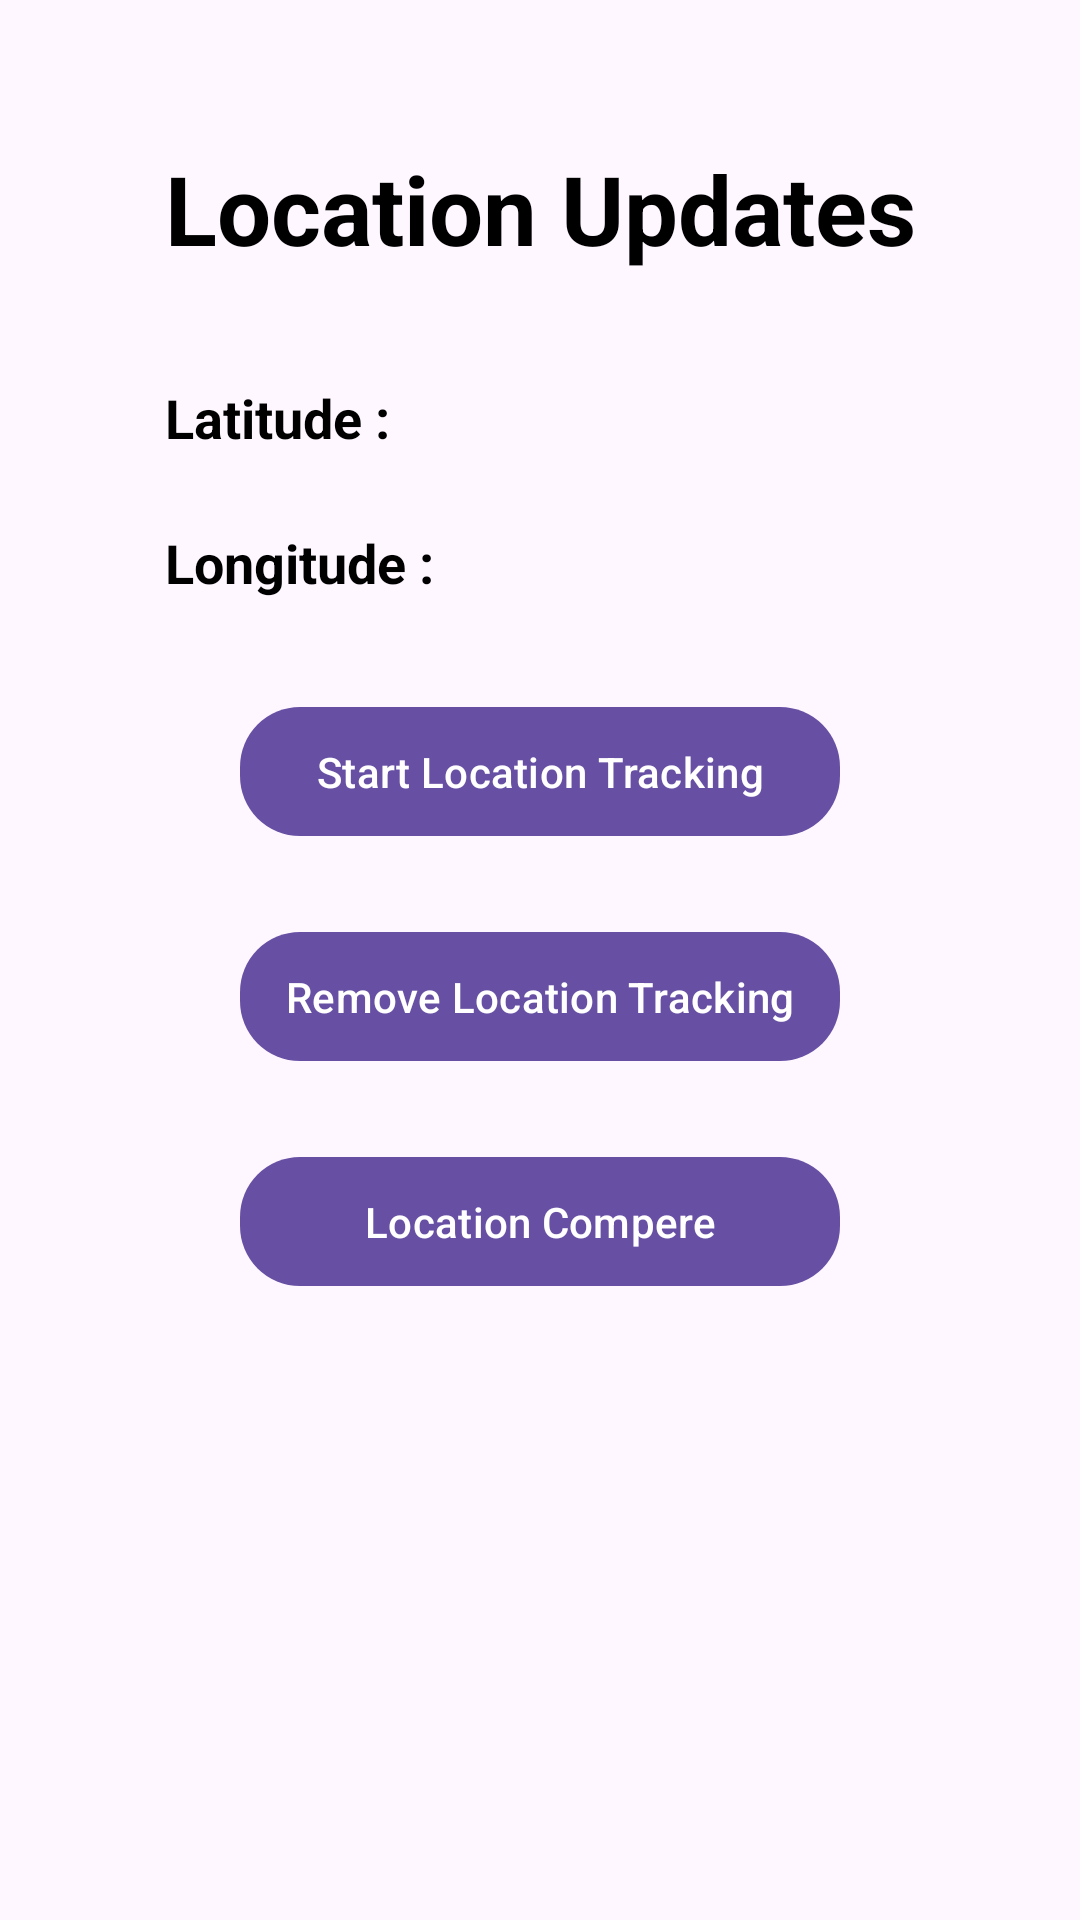

Produce the Android XML layout that renders to this screen, including the resource entries it uses.
<!-- AndroidManifest.xml: application theme Theme.LocationTrac -->
<!-- res/layout/activity_main.xml -->
<?xml version="1.0" encoding="utf-8"?>
<layout xmlns:android="http://schemas.android.com/apk/res/android"
    xmlns:app="http://schemas.android.com/apk/res-auto"
    xmlns:tools="http://schemas.android.com/tools">
    <data>

    </data>
    <androidx.constraintlayout.widget.ConstraintLayout
        android:layout_width="match_parent"
        android:layout_height="match_parent"
        tools:context=".MainActivity">

        <androidx.appcompat.widget.AppCompatTextView
            android:id="@+id/appCompatTextView"
            style="@style/TextAppearance.MaterialComponents.Headline5"
            android:layout_width="wrap_content"
            android:layout_height="wrap_content"
            android:layout_marginTop="48dp"
            android:text="Location Updates"
            android:textColor="@color/black"
            android:textSize="32sp"
            android:textStyle="bold"
            app:layout_constraintEnd_toEndOf="parent"
            app:layout_constraintStart_toStartOf="parent"
            app:layout_constraintTop_toTopOf="parent" />


        <androidx.appcompat.widget.AppCompatTextView
            android:id="@+id/tvLatitude"
            android:layout_width="wrap_content"
            android:layout_height="wrap_content"
            android:layout_marginTop="36dp"
            android:text="Latitude : "
            android:textColor="@color/black"
            android:textSize="18sp"
            android:textStyle="bold"
            app:layout_constraintStart_toStartOf="@+id/appCompatTextView"
            app:layout_constraintTop_toBottomOf="@+id/appCompatTextView" />


        <androidx.appcompat.widget.AppCompatTextView
            android:id="@+id/tvLongitude"
            android:layout_width="wrap_content"
            android:layout_height="wrap_content"
            android:layout_marginTop="24dp"
            android:text="Longitude : "
            android:textColor="@color/black"
            android:textSize="18sp"
            android:textStyle="bold"
            app:layout_constraintStart_toStartOf="@+id/appCompatTextView"
            app:layout_constraintTop_toBottomOf="@+id/tvLatitude" />


        <com.google.android.material.button.MaterialButton
            android:id="@+id/btnStartLocationTracking"
            android:layout_width="200dp"
            android:layout_height="wrap_content"
            android:layout_marginTop="32dp"
            android:padding="12dp"
            android:text="Start Location Tracking"
            app:cornerRadius="20dp"
            app:layout_constraintEnd_toEndOf="parent"
            app:layout_constraintStart_toStartOf="parent"
            app:layout_constraintTop_toBottomOf="@+id/tvLongitude" />


        <com.google.android.material.button.MaterialButton
            android:id="@+id/btnRemoveLocationTracking"
            android:layout_width="200dp"
            android:layout_height="wrap_content"
            android:layout_marginTop="24dp"
            android:padding="12dp"
            android:text="Remove Location Tracking"
            app:cornerRadius="20dp"
            app:layout_constraintEnd_toEndOf="parent"
            app:layout_constraintStart_toStartOf="parent"
            app:layout_constraintTop_toBottomOf="@+id/btnStartLocationTracking" />


        <com.google.android.material.button.MaterialButton
            android:id="@+id/btnCompereLocationTracking"
            android:layout_width="200dp"
            android:layout_height="wrap_content"
            android:layout_marginTop="24dp"
            android:padding="12dp"
            android:text="Location Compere"
            app:cornerRadius="20dp"
            app:layout_constraintEnd_toEndOf="parent"
            app:layout_constraintStart_toStartOf="parent"
            app:layout_constraintTop_toBottomOf="@+id/btnRemoveLocationTracking" />    </androidx.constraintlayout.widget.ConstraintLayout>
</layout>
<!-- resources referenced by this layout -->
<resources>
  <style name="Theme.LocationTrac" parent="Base.Theme.LocationTrac" />
  <style name="Base.Theme.LocationTrac" parent="Theme.Material3.DayNight.NoActionBar">
          
          
      </style>
  <!-- not gathered from this repository: default colours our renderer supplied (Android Studio template values) -->
  <color name="black">#FF000000</color>
</resources>
